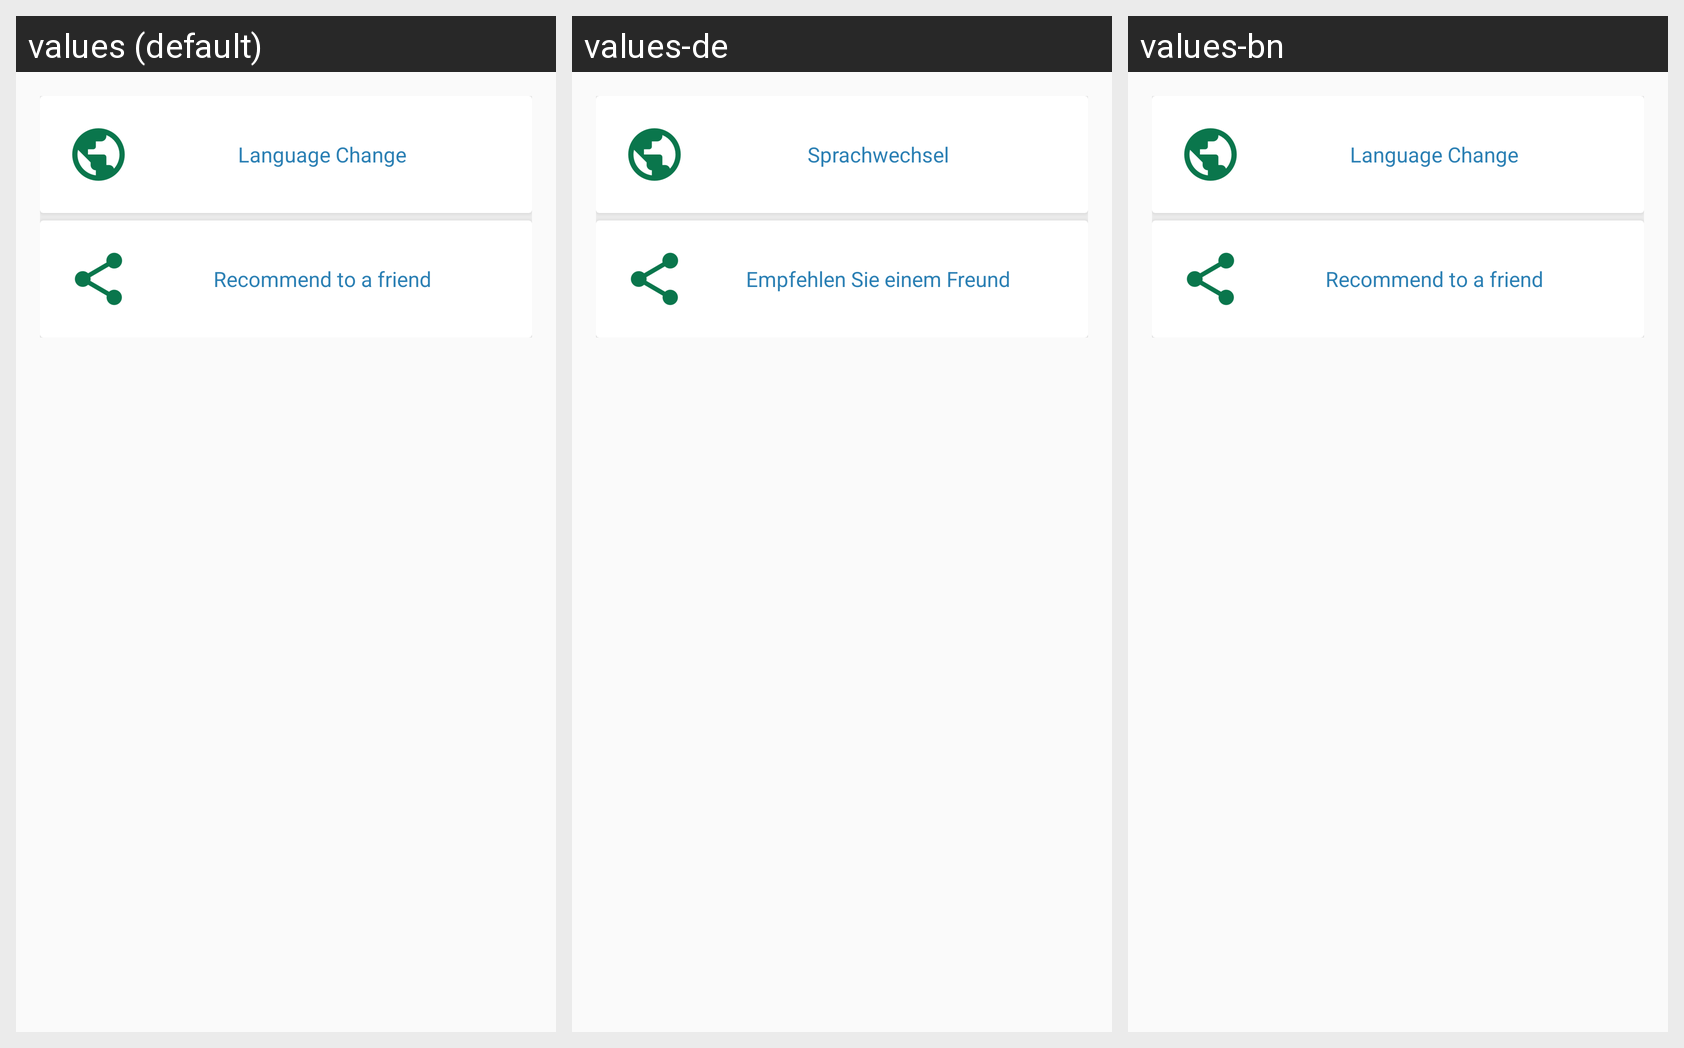

Translations of the strings shown on this Android screen, per locale in the grid:
Android screen res/layout/content_settings.xml rendered under 3 locales, left to right: values (default), values-de, values-bn. Device: Nexus 5 (rendered at 1080×1920; each locale shown at half size, 540×960, under a caption strip naming it); theme AppTheme.
Other locales in the repository, not shown: values-es, values-fr, values-ru.
Strings drawn on this screen, with the default value and each locale's value (text and hints the layout hard-codes, and strings that could not be matched under every locale, appear in the picture but are not listed):

language_change
  values: Language Change
  values-de: Sprachwechsel
  values-bn: Language Change

recommend_to_a_friend
  values: Recommend to a friend
  values-de: Empfehlen Sie einem Freund
  values-bn: Recommend to a friend
